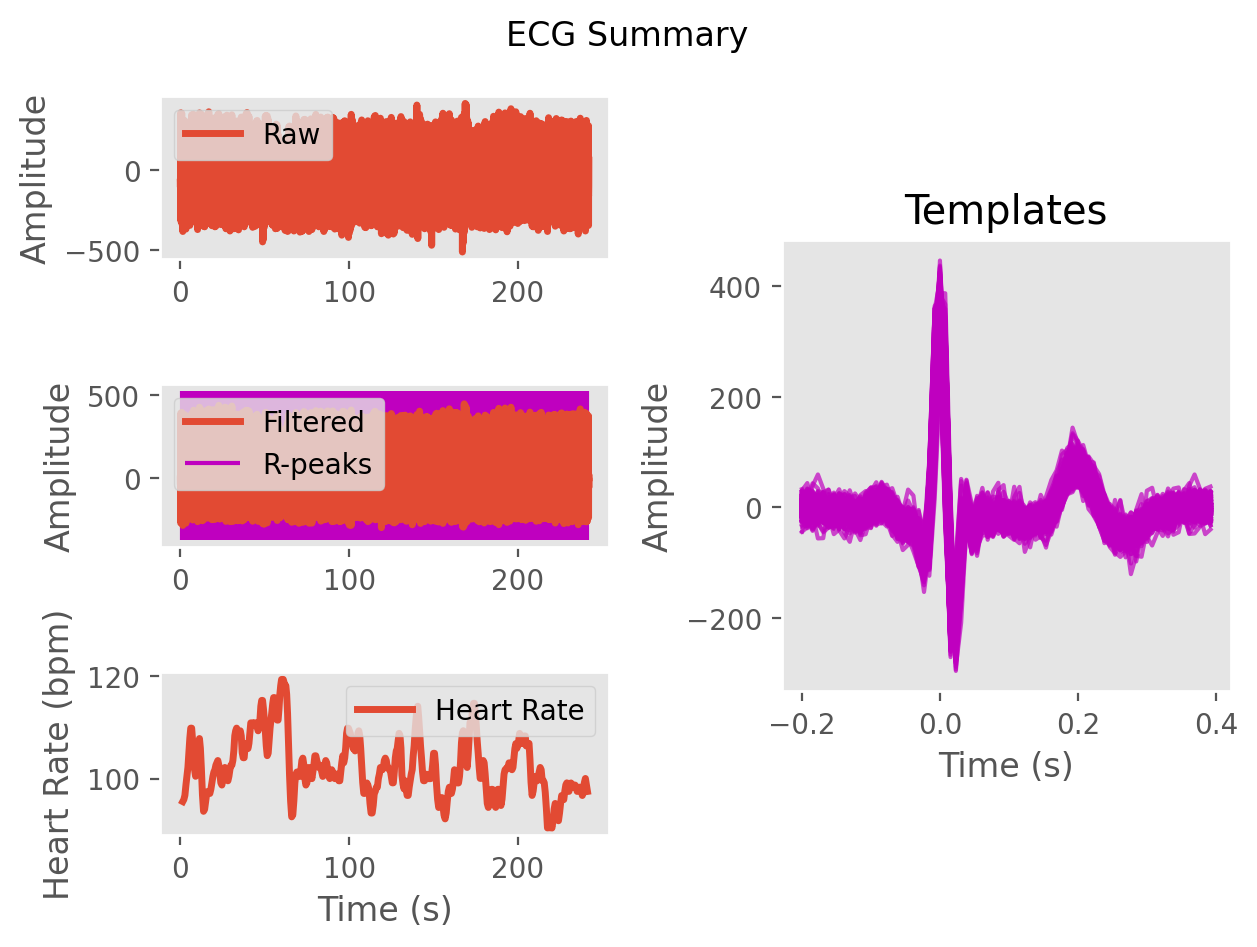

Data behind this chart, as committed beside it:
ECG, -3.576309761347071, -17.555167726070614, -16.808185752527613, -27.29838886738908, -37.023551936898016, -12.413821204199813, 9.182677789160987, -6.579406721097508, -10.700426851017419, 15.42947876985891, 19.007588630118505, 6.902645602191894, 24.039903992092427, 24.67470893108632, -29.041256063841715, -60.13185177248314, -43.54035683993457, -59.18216559209695, -99.6868289332202, -96.45945023951803, -32.2553717831817, 151.1349539760366, 390.02863139014363
Time (s), 0.0, 0.007692, 0.01538, 0.02308, 0.03077, 0.03846, 0.04615, 0.05385, 0.06154, 0.06923, 0.07692, 0.08462, 0.09231, 0.1, 0.1077, 0.1154, 0.1231, 0.1308, 0.1385, 0.1462, 0.1538, 0.1615, 0.1692
Rpeaks, 106, 187, 270, 350, 429, 507, 583, 658, 730, 800, 871, 943, 1018, 1094, 1173, 1251, 1326, 1398, 1471, 1543, 1619, 1701, 1785
IBI Series, 612, 659, 637, 647, 631, 623, 615, 597, 583, 565, 553, 561, 564, 584, 602, 615, 615, 587, 569, 572, 571, 595, 646
Heart Rate, 107, 105, 101, 100, 100, 101, 104, 106, 106, 105, 103, 105, 105, 104, 102, 99, 99, 98, 98, 99, 99, 100, 101
